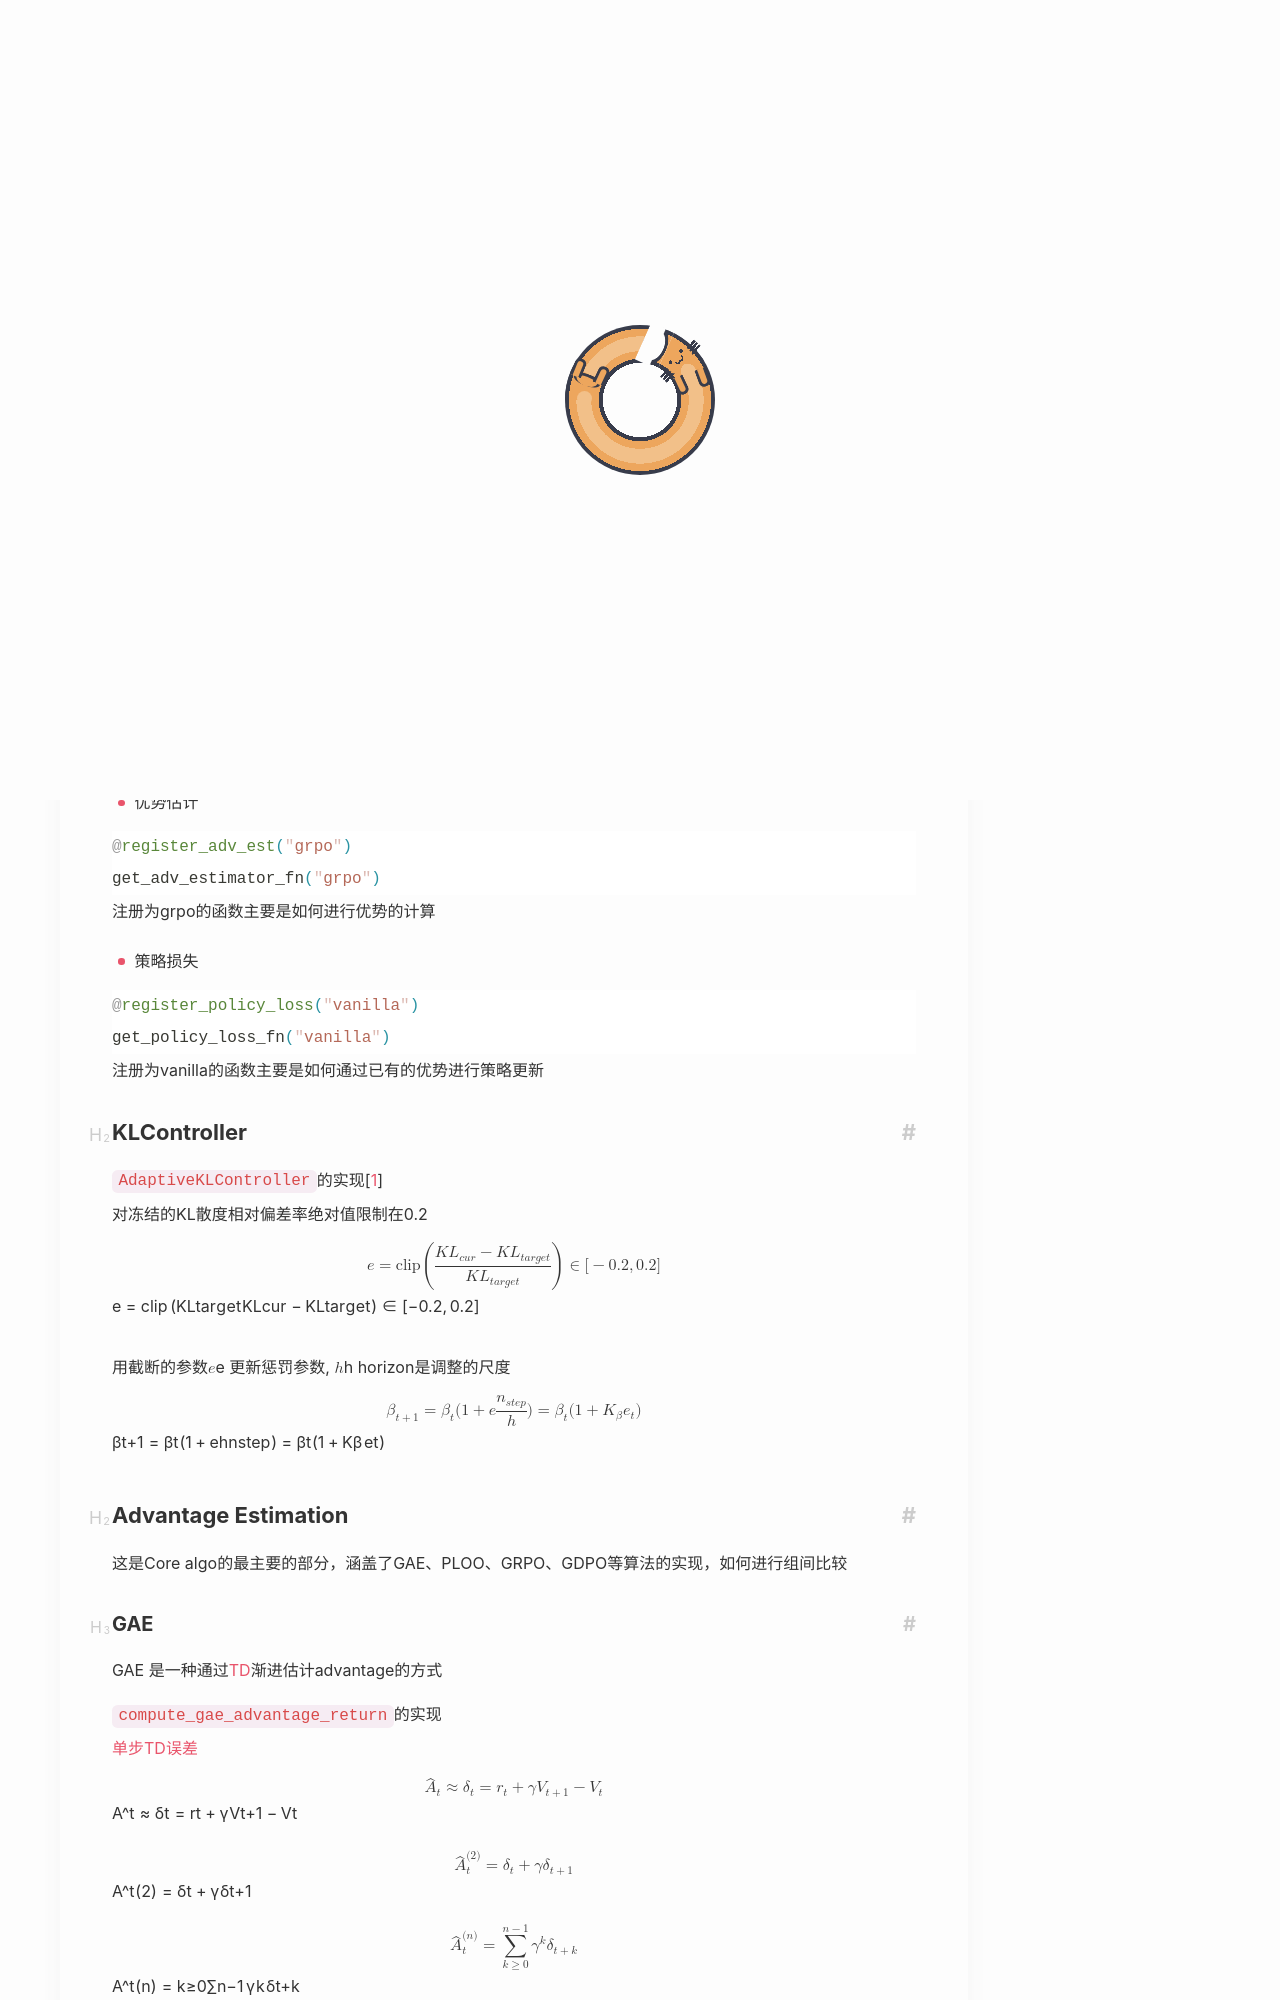

repository: Yuukowww/Yuukowww.github.io · page: CS/AI/RL/verl/verl02/index.html · generator: jekyll

---
title: verl 02 -- Verl 的基本算法实现
date: 2026-10-21
updated: 2026-11-28
categories: RL
tag: [RL,RL Framework,verl]
description: verl的底层实现 -- GRPO、GAE等算法
cover: picture/kanade3.jpg
---
# 算法结构
verl 的算法实现的内容相对较少，核心的部分主要是rollout 和 training 的调度的上层结构。

整体策略分为
- 优势估计
```python
@register_adv_est("grpo")
get_adv_estimator_fn("grpo")
```
注册为grpo的函数主要是如何进行优势的计算

- 策略损失
```python
@register_policy_loss("vanilla")
get_policy_loss_fn("vanilla")
```
注册为vanilla的函数主要是如何通过已有的优势进行策略更新


## KLController
`AdaptiveKLController`的实现[@ziegler2020finetuninglanguagemodelshuman]
对冻结的KL散度相对偏差率绝对值限制在0.2
$$
e =\mathrm{clip}\left( \frac{\mathsf{KL}_{cur}-\mathsf{KL}_{target}}{\mathsf{KL}_{target}}\right) \in[-0.2,0.2]
$$
用截断的参数$e$ 更新惩罚参数, $h$ horizon是调整的尺度
$$
\beta_{t+1} = \beta_t(1+e\frac{n_{step}}{h}) =\beta_t(1+K_\beta e_t)
$$

## Advantage Estimation

这是Core algo的最主要的部分，涵盖了GAE、PLOO、GRPO、GDPO等算法的实现，如何进行组间比较
